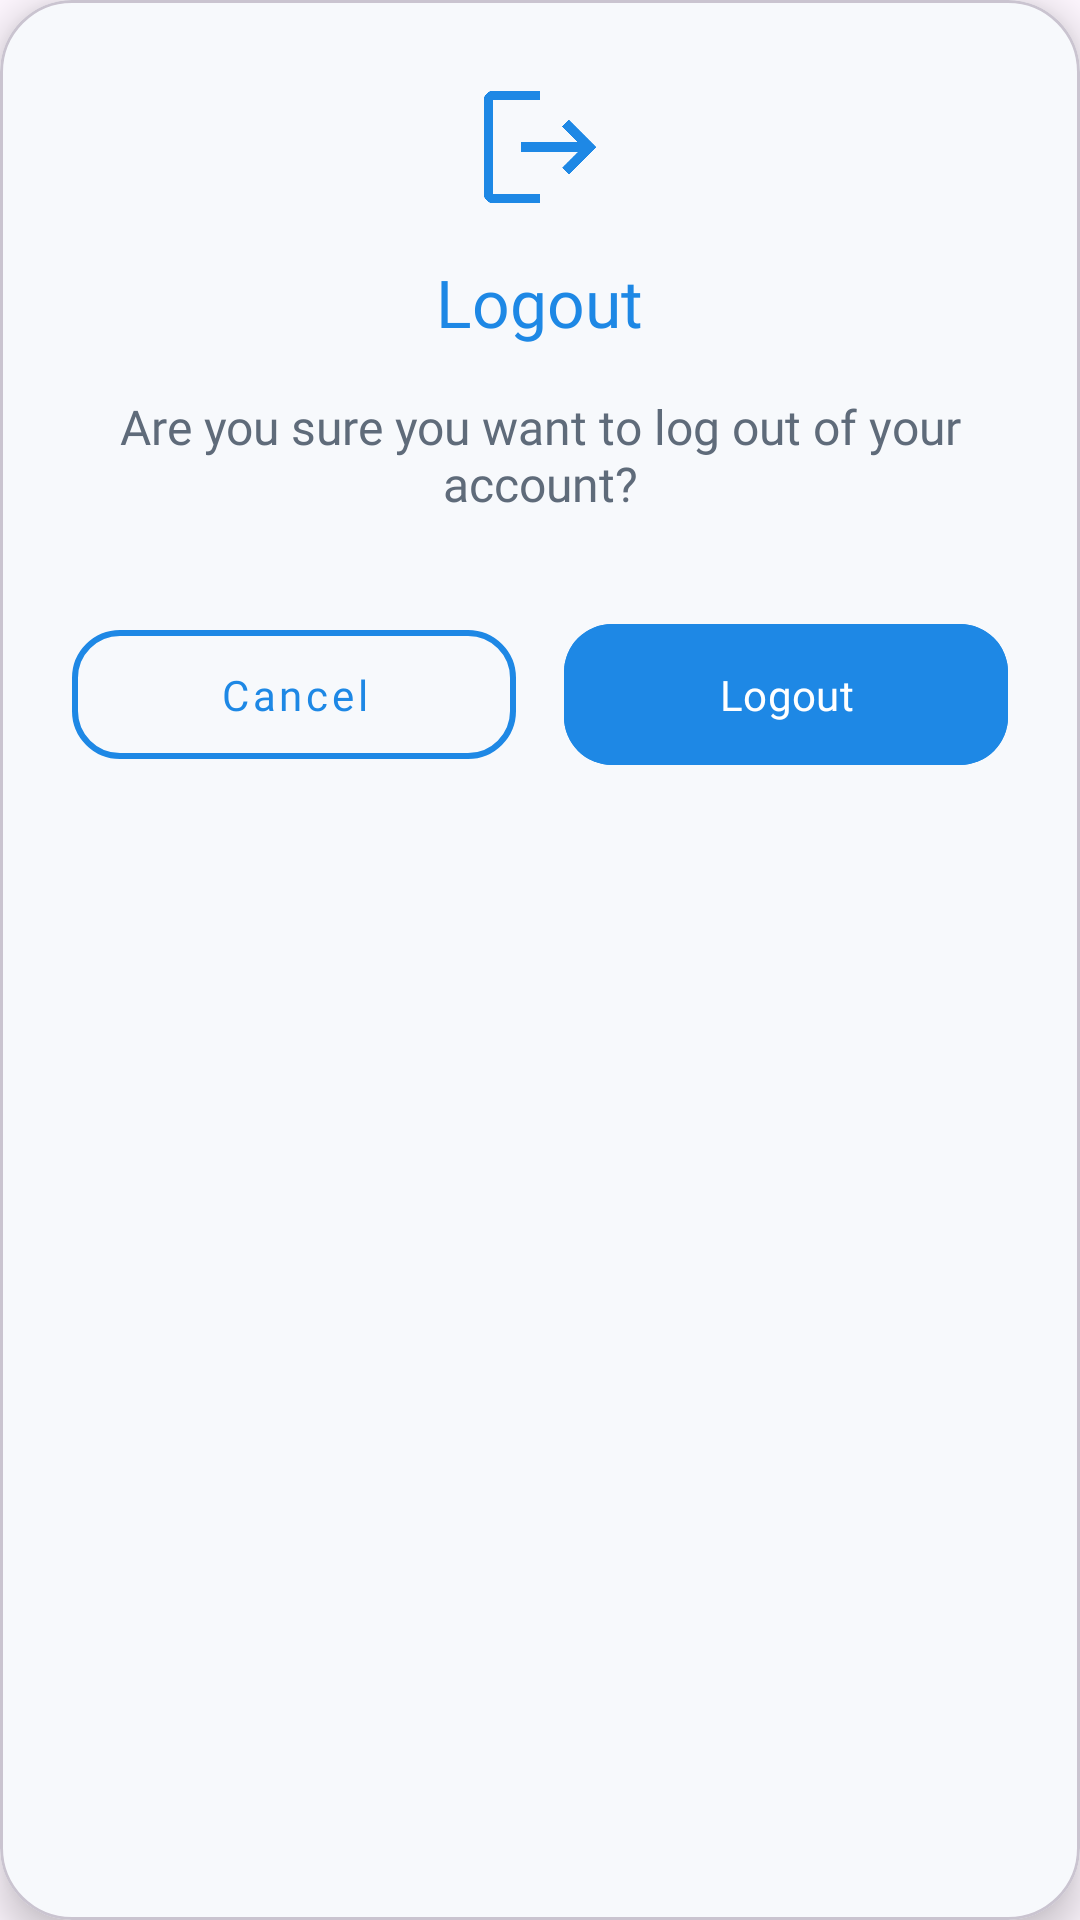

Reconstruct the res/layout file that produces this screen, plus the resources it refers to.
<!-- AndroidManifest.xml: application theme Theme.FitLink -->
<!-- res/layout/dialog_logout.xml -->
<?xml version="1.0" encoding="utf-8"?>
<com.google.android.material.card.MaterialCardView xmlns:android="http://schemas.android.com/apk/res/android"
    xmlns:app="http://schemas.android.com/apk/res-auto"
    android:layout_width="match_parent"
    android:layout_height="wrap_content"
    android:layout_margin="24dp"
    android:layoutDirection="ltr"
    app:cardBackgroundColor="@color/fitlinkBackground"
    app:cardCornerRadius="24dp"
    app:cardElevation="8dp">

    <LinearLayout
        android:layout_width="match_parent"
        android:layout_height="wrap_content"
        android:orientation="vertical"
        android:padding="24dp">

        <ImageView
            android:layout_width="250dp"
            android:layout_height="50dp"
            android:layout_gravity="center_horizontal"
            android:layout_marginBottom="12dp"
            android:src="@drawable/ic_logout"
            app:tint="@color/fitlinkPrimary" />

        <TextView
            android:id="@+id/txtDialogTitle"
            android:layout_width="wrap_content"
            android:layout_height="wrap_content"
            android:layout_gravity="center_horizontal"
            android:layout_marginBottom="16dp"
            android:fontFamily="@font/poppins_bold"
            android:text="Logout"
            android:textColor="@color/fitlinkPrimary"
            android:textSize="22sp" />

        <TextView
            android:id="@+id/txtDialogMessage"
            android:layout_width="match_parent"
            android:layout_height="wrap_content"
            android:layout_marginBottom="32dp"
            android:fontFamily="@font/poppins_regular"
            android:text="Are you sure you want to log out of your account?"
            android:textAlignment="center"
            android:textColor="@color/fitlinkTextSecondary"
            android:textSize="16sp" />

        <LinearLayout
            android:layout_width="match_parent"
            android:layout_height="wrap_content"
            android:gravity="center"
            android:orientation="horizontal">

            <com.google.android.material.button.MaterialButton
                android:id="@+id/btnLogoutCancel"
                style="@style/Widget.MaterialComponents.Button.OutlinedButton"
                android:layout_width="0dp"
                android:layout_height="55dp"
                android:layout_marginEnd="8dp"
                android:layout_weight="1"
                android:fontFamily="@font/poppins_medium"
                android:text="Cancel"
                android:textAllCaps="false"
                android:textColor="@color/fitlinkPrimary"
                app:cornerRadius="16dp"
                app:strokeColor="@color/fitlinkPrimary"
                app:strokeWidth="2dp" />

            <com.google.android.material.button.MaterialButton
                android:id="@+id/btnLogoutConfirm"
                android:layout_width="0dp"
                android:layout_height="55dp"
                android:layout_marginStart="8dp"
                android:layout_weight="1"
                android:backgroundTint="@color/fitlinkPrimary"
                android:fontFamily="@font/poppins_medium"
                android:text="Logout"
                android:textAllCaps="false"
                android:textColor="@color/white"
                app:cornerRadius="16dp" />
        </LinearLayout>
    </LinearLayout>
</com.google.android.material.card.MaterialCardView>
<!-- resources referenced by this layout -->
<resources>
  <color name="fitlinkBackground">#F7F9FC</color>
  <color name="fitlinkPrimary">#1E88E5</color>
  <color name="fitlinkTextSecondary">#5F6B7A</color>
  <color name="white">#FFFFFFFF</color>
  <!-- drawable ic_logout: png bitmap (drawable, 27301 bytes) -->
  <style name="Theme.FitLink" parent="Base.Theme.FitLink" />
  <style name="Base.Theme.FitLink" parent="Theme.Material3.DayNight.NoActionBar">
          
          
      </style>
</resources>
